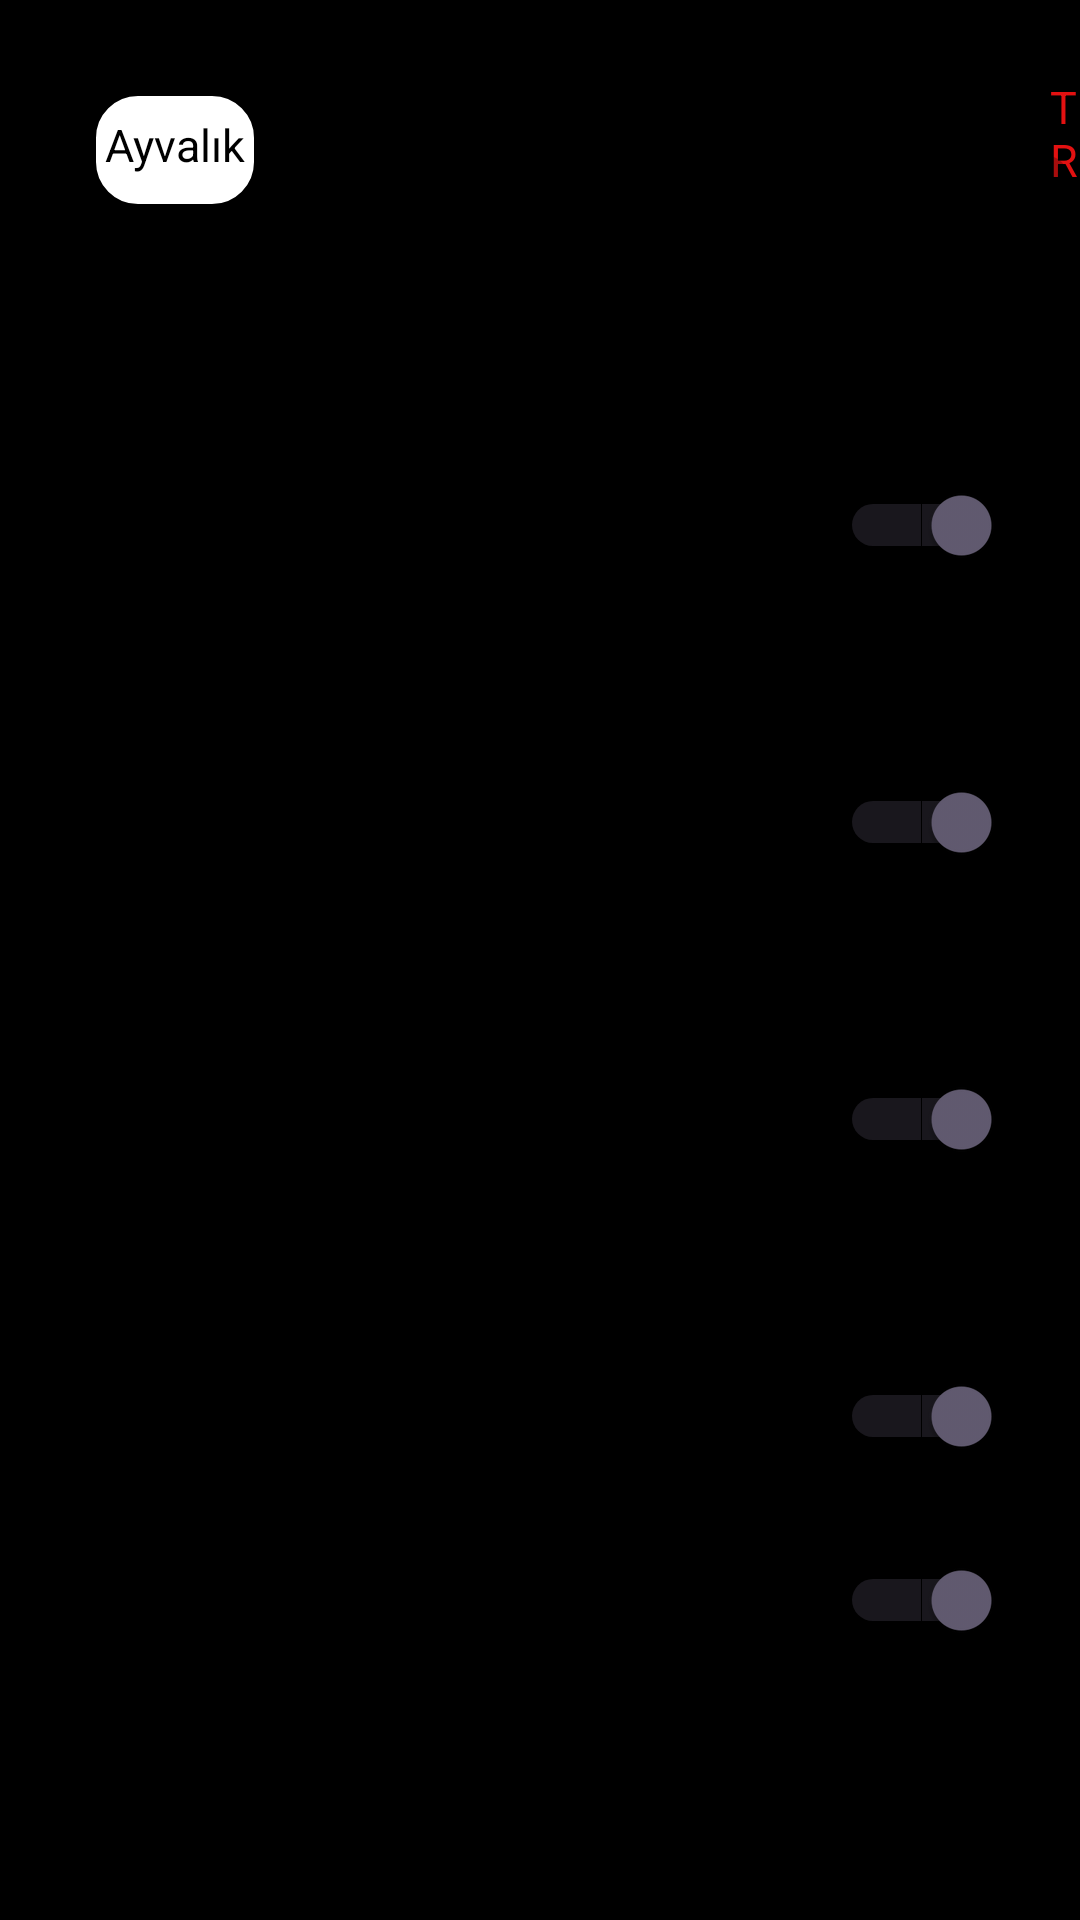

Reconstruct the res/layout file that produces this screen, plus the resources it refers to.
<!-- AndroidManifest.xml: application theme Theme.EzanOkuyucu -->
<!-- res/layout/activity_main.xml -->
<?xml version="1.0" encoding="utf-8"?>
<RelativeLayout xmlns:android="http://schemas.android.com/apk/res/android"
    xmlns:app="http://schemas.android.com/apk/res-auto"
    xmlns:tools="http://schemas.android.com/tools"
    android:layout_width="match_parent"
    android:layout_height="match_parent"
    tools:context=".MainActivity">

    <LinearLayout
        android:layout_width="match_parent"
        android:layout_height="match_parent"
        android:orientation="vertical"
        app:layout_constraintTop_toTopOf="parent"
        app:layout_constraintStart_toStartOf="parent"
        app:layout_constraintEnd_toEndOf="parent"
        android:background="@color/black"
        android:id="@+id/linearLayout">

        <TextView
            android:id="@+id/location_text_view"
            android:layout_width="wrap_content"
            android:layout_height="40dp"
            android:layout_marginTop="30dp"
            android:layout_marginStart="30dp"
            android:text="Ayvalık"
            android:textColor="@color/black"
            android:textSize="15sp"
            android:background="@drawable/border"
            android:focusable="false"
            android:clickable="true"/>
        <TextView
            android:id="@+id/language_text_view"
            android:layout_width="wrap_content"
            android:layout_height="40dp"
            android:layout_marginTop="-45dp"
            android:layout_marginStart="350dp"
            android:text="TR"
            android:textColor="#E31111"
            android:textSize="15sp"
            android:focusable="false"
            android:clickable="true"/>
        <Switch
            android:id="@+id/language_switch"
            android:layout_width="wrap_content"
            android:layout_height="wrap_content"
            android:textOff="English"
            android:textOn="Türkçe"
            android:checked="false"
            android:layout_marginTop="-20dp"
            android:layout_marginStart="350dp"
            tools:ignore="UseSwitchCompatOrMaterialXml" />
        <TextView
            android:id="@+id/date_text_view"
            android:layout_width="wrap_content"
            android:layout_height="wrap_content"
            android:layout_marginTop="30dp"
            android:layout_marginStart="170dp"
            android:text=""
            android:textColor="#FFF"
            android:textSize="20sp"
            android:focusable="false"/>
        <TextView
            android:id="@+id/time1_text_view"
            android:layout_width="wrap_content"
            android:layout_height="wrap_content"
            android:layout_marginTop="10dp"
            android:layout_marginStart="80dp"
            android:text=""
            android:textColor="#FFF"
            android:textSize="50sp"
            android:focusable="false"
            android:textStyle="bold"/>
        <Switch
            android:id="@+id/time1_switch"
            android:layout_width="wrap_content"
            android:layout_height="wrap_content"
            android:textOff="off"
            android:textOn="on"
            android:checked="true"
            android:layout_marginTop="-45dp"
            android:layout_marginStart="280dp"
            tools:ignore="UseSwitchCompatOrMaterialXml" />
        <TextView
            android:id="@+id/time2_text_view"
            android:layout_width="wrap_content"
            android:layout_height="wrap_content"
            android:layout_marginTop="50dp"
            android:layout_marginStart="80dp"
            android:text=""
            android:textColor="#FFF"
            android:textSize="50sp"
            android:focusable="false"
            android:textStyle="bold"/>
        <Switch
            android:id="@+id/time2_switch"
            android:layout_width="wrap_content"
            android:layout_height="wrap_content"
            android:textOff="off"
            android:textOn="on"
            android:checked="true"
            android:layout_marginTop="-45dp"
            android:layout_marginStart="280dp"
            tools:ignore="UseSwitchCompatOrMaterialXml" />
        <TextView
            android:id="@+id/time3_text_view"
            android:layout_width="wrap_content"
            android:layout_height="wrap_content"
            android:layout_marginTop="50dp"
            android:layout_marginStart="80dp"
            android:text=""
            android:textColor="#FFF"
            android:textSize="50sp"
            android:focusable="false"
            android:textStyle="bold"/>
        <Switch
            android:id="@+id/time3_switch"
            android:layout_width="wrap_content"
            android:layout_height="wrap_content"
            android:textOff="off"
            android:textOn="on"
            android:checked="true"
            android:layout_marginTop="-45dp"
            android:layout_marginStart="280dp"
            tools:ignore="UseSwitchCompatOrMaterialXml" />
        <TextView
            android:id="@+id/time4_text_view"
            android:layout_width="wrap_content"
            android:layout_height="wrap_content"
            android:layout_marginTop="50dp"
            android:layout_marginStart="80dp"
            android:text=""
            android:textColor="#FFF"
            android:textSize="50sp"
            android:focusable="false"
            android:textStyle="bold"/>
        <Switch
            android:id="@+id/time4_switch"
            android:layout_width="wrap_content"
            android:layout_height="wrap_content"
            android:textOff="off"
            android:textOn="on"
            android:checked="true"
            android:layout_marginTop="-45dp"
            android:layout_marginStart="280dp"
            tools:ignore="UseSwitchCompatOrMaterialXml" />
        <TextView
            android:id="@+id/time5_text_view"
            android:layout_width="wrap_content"
            android:layout_height="wrap_content"
            android:layout_marginTop="50dp"
            android:layout_marginStart="80dp"
            android:text=""
            android:textColor="#FFF"
            android:textSize="50sp"
            android:focusable="false"
            android:textStyle="bold"/>
        <Switch
            android:id="@+id/time5_switch"
            android:layout_width="wrap_content"
            android:layout_height="wrap_content"
            android:textOff="off"
            android:textOn="on"
            android:checked="true"
            android:layout_marginTop="-45dp"
            android:layout_marginStart="280dp"
            tools:ignore="UseSwitchCompatOrMaterialXml" />
        <Button
            android:id="@+id/see"
            android:layout_width="320dp"
            android:layout_height="wrap_content"
            android:layout_marginTop="50dp"
            android:backgroundTint="#9E1818"
            android:text="See the list"
            android:textColor="@color/white"
            android:textSize="20sp" />

    </LinearLayout>
</RelativeLayout>
<!-- resources referenced by this layout -->
<resources>
  <!-- drawable border (drawable) -->
  <?xml version="1.0" encoding="utf-8"?>
  <shape xmlns:android="http://schemas.android.com/apk/res/android">
      <solid android:color="@color/white" />
      <stroke
          android:width="2dp"
          android:color="@color/black" />
      <corners android:radius="15dp"/>
      <padding
          android:left="5dp"
          android:top="8dp"
          android:right="5dp" />
  </shape>
  <style name="Theme.EzanOkuyucu" parent="Base.Theme.EzanOkuyucu" />
  <style name="Base.Theme.EzanOkuyucu" parent="Theme.Material3.DayNight.NoActionBar">
          
          
      </style>
  <!-- not gathered from this repository: default colours our renderer supplied (Android Studio template values) -->
  <color name="black">#FF000000</color>
  <color name="white">#FFFFFFFF</color>
</resources>
